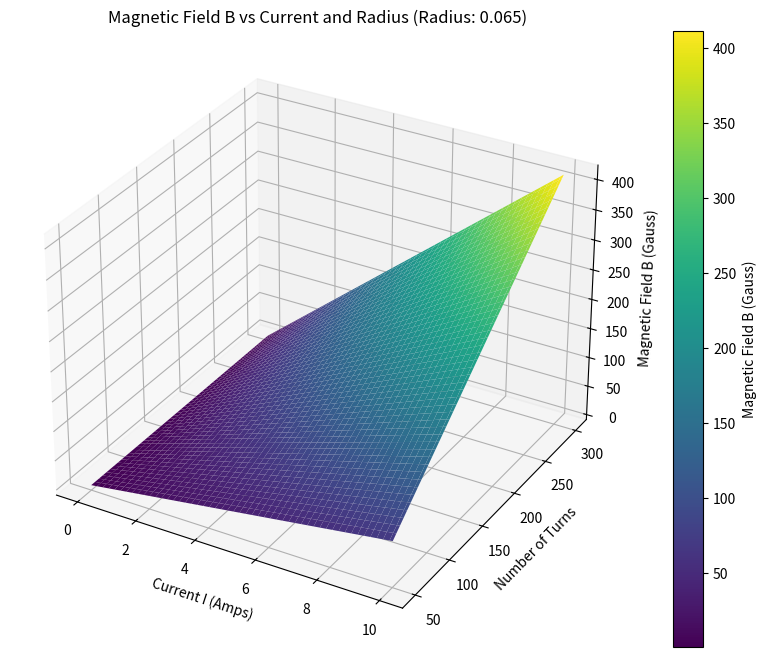

The script that saved this image:
import numpy as np
import matplotlib.pyplot as plt
from mpl_toolkits.mplot3d import Axes3D

# Constants
u0 = 4 * np.pi * 1e-7  # N/A^2
R = 0.065

# Sweep I and R
I_vals = np.linspace(0, 10, 100)         # Current in Amps
n_vals = np.linspace(50, 300, 100)   #50 turns to 1000 turns

# Create 2D grid for I and R
I, n = np.meshgrid(I_vals, n_vals)

# Calculate B field (using fixed n)
B = pow((4/5), 1.5) * (u0 * n * I) / R
BGauss = B * 10000
# Plotting
fig = plt.figure(figsize=(12, 8))
ax = fig.add_subplot(111, projection='3d')

surf = ax.plot_surface(I, n, BGauss, cmap='viridis')
fig.colorbar(surf, label='Magnetic Field B (Gauss)')

ax.set_xlabel('Current I (Amps)')
ax.set_ylabel('Number of Turns')
ax.set_zlabel('Magnetic Field B (Gauss)')
ax.set_title('Magnetic Field B vs Current and Radius (Radius: ' + str(R) + ')')

plt.show()
